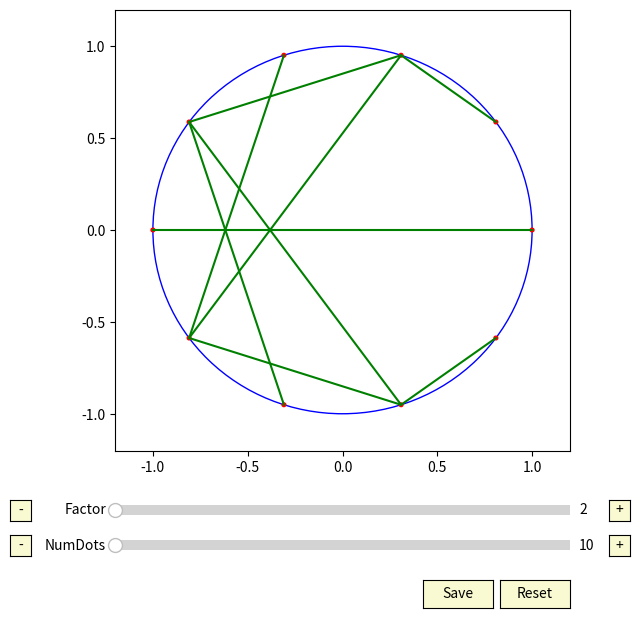

This chart was generated by the following Python code:
import matplotlib.pyplot as plt
from matplotlib.widgets import Slider, Button, RadioButtons
import numpy as np

# defaults
center = (0, 0)
radius = 1
dot_size = 0.01

# play with these
num_dots0 = 10
num_dots_min = 10
num_dots_max = 300

factor0 = 2
factor_min = 2
factor_max = 200

fig, ax = plt.subplots(figsize=(7, 7))
plt.subplots_adjust(left=0.175, right=0.825, bottom=0.25)
plt.axis([
    center[0] - radius - 0.2,
    center[0] + radius + 0.2,
    center[1] - radius - 0.2,
    center[1] + radius + 0.2
])

def draw(num_dots, factor, axes):
    # add main circle
    circle1 = plt.Circle(center, radius, color='blue', fill=False)
    axes.add_artist(circle1)

    # add dots on the circle
    dots = []
    for i in range(num_dots):
        angle = 2 * np.pi * i * (1.0 / num_dots)
        dot_coordinates = (np.cos(angle) * radius, np.sin(angle) * radius)
        dot = plt.Circle(dot_coordinates, dot_size, color='red')
        dots.append(dot_coordinates)
        axes.add_artist(dot)
        
    # add dots connections
    for i in range(len(dots)):
        d0 = dots[i]
        d1 = dots[(i * factor) % num_dots]
        axes.plot([d0[0], d1[0]],[d0[1], d1[1]],'g')
        
draw(num_dots0, factor0, ax)

################
# Set controls #
################
axcolor = 'lightgoldenrodyellow'

# Sliders
ax_numdots = plt.axes([0.175, 0.1, 0.65, 0.03], facecolor=axcolor)
ax_factor = plt.axes([0.175, 0.15, 0.65, 0.03], facecolor=axcolor)
slider_numdots = Slider(ax_numdots, 'NumDots', num_dots_min, num_dots_max, valinit=num_dots0, valfmt='%0.0f')
slider_factor = Slider(ax_factor, 'Factor', factor_min, factor_max, valinit=factor0, valfmt='%0.0f')

def update(val):
    ax.clear()
    num_dots = slider_numdots.val
    factor = slider_factor.val
    draw(int(num_dots), int(factor), ax)
    fig.canvas.draw()
slider_numdots.on_changed(update)
slider_factor.on_changed(update)

# +/- buttons
numdots_plus1_ax = plt.axes([0.880, 0.1, 0.03, 0.03])
button_numdots_plus1 = Button(numdots_plus1_ax, '+', color=axcolor, hovercolor='0.975')

def numdots_plus1(event):
    new_val = slider_numdots.val + 1
    if new_val > slider_numdots.valmax:
        new_val = slider_numdots.valmax
    slider_numdots.set_val(new_val)
button_numdots_plus1.on_clicked(numdots_plus1)

numdots_minus1_ax = plt.axes([0.025, 0.1, 0.03, 0.03])
button_numdots_minus1 = Button(numdots_minus1_ax, '-', color=axcolor, hovercolor='0.975')

def numdots_minus1(event):
    new_val = slider_numdots.val - 1
    if new_val < slider_numdots.valmin:
        new_val = slider_numdots.valmin
    slider_numdots.set_val(new_val)
button_numdots_minus1.on_clicked(numdots_minus1)

factor_plus1_ax = plt.axes([0.880, 0.15, 0.03, 0.03])
button_factor_plus1 = Button(factor_plus1_ax, '+', color=axcolor, hovercolor='0.975')

def factor_plus1(event):
    new_val = slider_factor.val + 1
    if new_val > slider_factor.valmax:
        new_val = slider_factor.valmax
    slider_factor.set_val(new_val)
button_factor_plus1.on_clicked(factor_plus1)

factor_minus1_ax = plt.axes([0.025, 0.15, 0.03, 0.03])
button_factor_minus1 = Button(factor_minus1_ax, '-', color=axcolor, hovercolor='0.975')

def factor_minus1(event):
    new_val = slider_factor.val - 1
    if new_val < slider_factor.valmin:
        new_val = slider_factor.valmin
    slider_factor.set_val(new_val)
button_factor_minus1.on_clicked(factor_minus1)


# reset button
resetax = plt.axes([0.725, 0.025, 0.1, 0.04])
button = Button(resetax, 'Reset', color=axcolor, hovercolor='0.975')

def reset(event):
    slider_numdots.reset()
    slider_factor.reset()
button.on_clicked(reset)

# save picture button
save_ax = plt.axes([0.615, 0.025, 0.1, 0.04])
button_save = Button(save_ax, 'Save', color=axcolor, hovercolor='0.975')

def save(event):
    fig.savefig('plot.png')
button_save.on_clicked(save)


plt.show()
